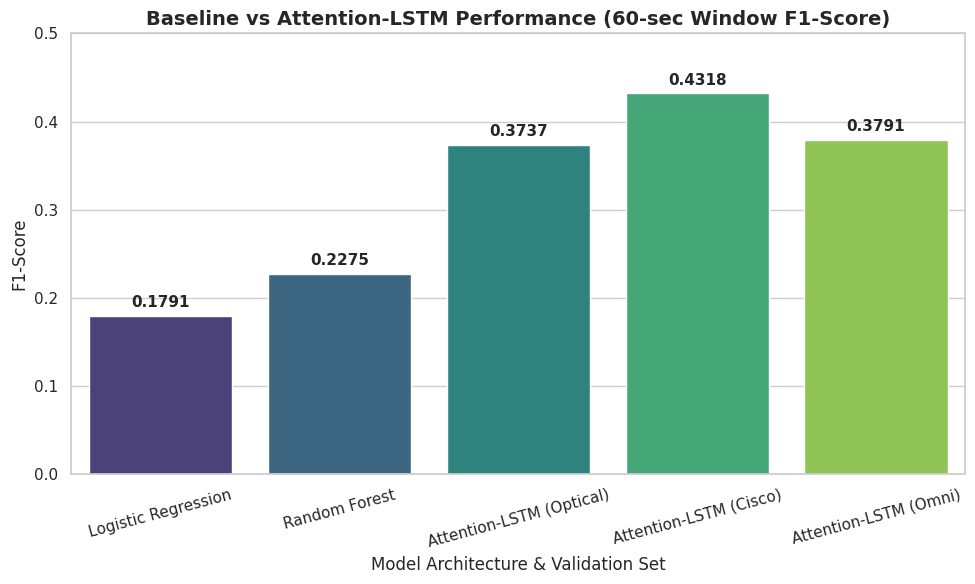

The script that saved this image: (Note: this script raises an exception after producing the figure.)
import matplotlib.pyplot as plt
import seaborn as sns
import os
import numpy as np

def generate_f1_comparison():
    # Model Names
    models = ['Logistic Regression', 'Random Forest', 'Attention-LSTM (Optical)', 'Attention-LSTM (Cisco)', 'Attention-LSTM (Omni)']
    
    # 60s Window F1-Scores sourced from our experimental validation
    f1_scores = [0.1791, 0.2275, 0.3737, 0.4318, 0.3791]
    
    plt.figure(figsize=(10, 6))
    sns.set_theme(style="whitegrid")
    
    # Create the bar chart
    ax = sns.barplot(x=models, y=f1_scores, palette="viridis")
    
    # Add labels and titles
    plt.title('Baseline vs Attention-LSTM Performance (60-sec Window F1-Score)', fontsize=14, fontweight='bold')
    plt.ylabel('F1-Score', fontsize=12)
    plt.xlabel('Model Architecture & Validation Set', fontsize=12)
    plt.ylim(0, 0.5)
    
    # Add numerical labels on top of bars
    for i, v in enumerate(f1_scores):
        ax.text(i, v + 0.01, str(round(v, 4)), ha='center', fontweight='bold', fontsize=11)
        
    plt.xticks(rotation=15)
    plt.tight_layout()
    
    # Save the plot
    output_dir = os.path.abspath(os.path.join(os.path.dirname(__file__), '..', 'results'))
    os.makedirs(output_dir, exist_ok=True)
    plt.savefig(os.path.join(output_dir, 'f1_comparison_chart.png'), dpi=300)
    print("Generated F1 Comparison Chart.")

def generate_loss_curves():
    # Epoch Loss values from our final console output logs
    optical_loss = [0.2698, 0.1546, 0.1171, 0.1096, 0.1071, 0.1075, 0.1047, 0.0970, 0.0953, 0.0953, 0.0946, 0.0808]
    cisco_loss = [0.4996, 0.3457, 0.3245, 0.3071, 0.2973, 0.2886]
    omni_loss = [0.5546, 0.3405, 0.3130, 0.2956, 0.2846, 0.2769]
    
    plt.figure(figsize=(10, 6))
    sns.set_theme(style="whitegrid")
    
    # Plot curves
    plt.plot(range(1, 13), optical_loss, marker='o', linewidth=2, label='Optical (Soft Failure)')
    plt.plot(range(1, 7), cisco_loss, marker='s', linewidth=2, label='Cisco (BGP Anomalies)')
    plt.plot(range(1, 7), omni_loss, marker='^', linewidth=2, label='Omni-Architecture (Combined)')
    
    plt.title('Attention-LSTM Training Loss Convergence (BCEWithLogitsLoss)', fontsize=14, fontweight='bold')
    plt.ylabel('Training Loss', fontsize=12)
    plt.xlabel('Epochs', fontsize=12)
    plt.xticks(range(1, 13))
    plt.legend(fontsize=11)
    
    plt.tight_layout()
    
    output_dir = os.path.abspath(os.path.join(os.path.dirname(__file__), '..', 'results'))
    plt.savefig(os.path.join(output_dir, 'training_loss_convergence.png'), dpi=300)
    print("Generated Training Loss Curve.")

if __name__ == '__main__':
    generate_f1_comparison()
    generate_loss_curves()
